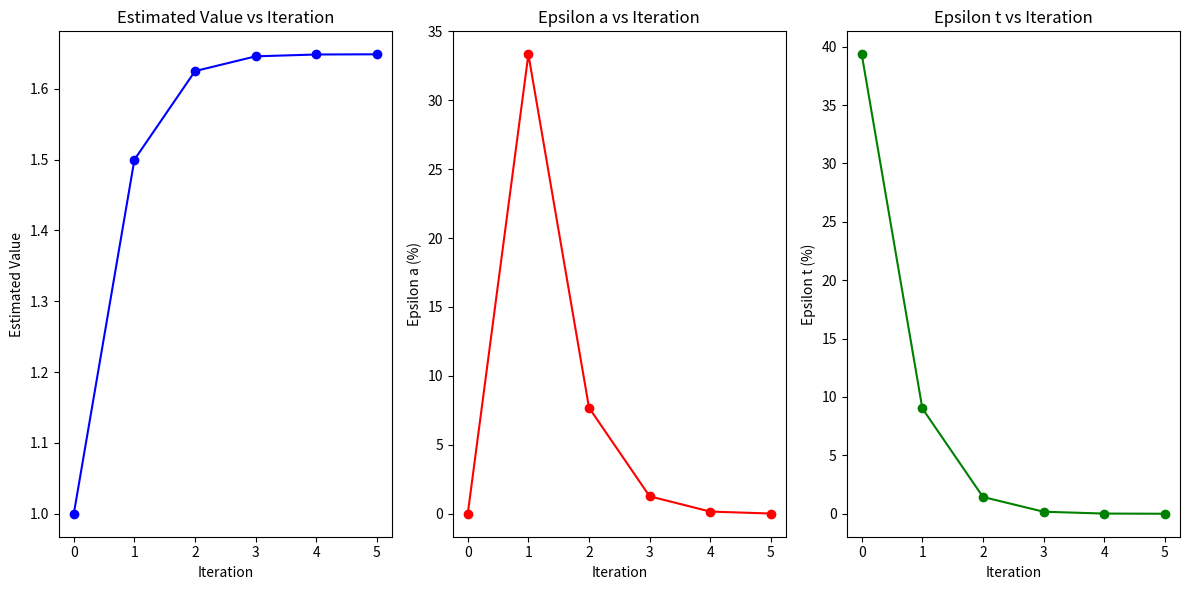

Python code for this plot:
import math as mt
import numpy as np
import matplotlib.pyplot as plt

n = 3
x = 0.5
eksak = mt.e**x
tollapprox = (0.5 * 10 ** (2-n))
epsT = np.zeros(25, dtype=float)
epsA = np.zeros(25, dtype=float)
hasil = np.zeros(25, dtype=float)

for i in range(25):
    hasil[i] = (x**i)/mt.factorial(i) + hasil[i-1] if i != 0 else (x**i)/mt.factorial(i)
    epsT[i] = abs((eksak - hasil[i]) / eksak) * 100
    epsA[i] = abs((hasil[i] - hasil[i-1]) / hasil[i]) * 100 if i != 0 else 0

    print("Term:", i+1)
    print("Hasil perkiraan:", hasil[i])
    print("Epsilon t:", epsT[i])
    print("Epsilon a:", epsA[i])
    print("--------------------")

    if i > 1 and epsA[i] < tollapprox:
        break

# Plotting the results
plt.figure(figsize=(12, 6))

plt.subplot(1, 3, 1)
plt.plot(range(i+1), hasil[:i+1], marker='o', color='b')
plt.xlabel('Iteration')
plt.ylabel('Estimated Value')
plt.title('Estimated Value vs Iteration')

plt.subplot(1, 3, 2)
plt.plot(range(i+1), epsA[:i+1], marker='o', color='r')
plt.xlabel('Iteration')
plt.ylabel('Epsilon a (%)')
plt.title('Epsilon a vs Iteration')

plt.subplot(1, 3, 3)
plt.plot(range(i+1), epsT[:i+1], marker='o', color='g')
plt.xlabel('Iteration')
plt.ylabel('Epsilon t (%)')
plt.title('Epsilon t vs Iteration')

plt.tight_layout()
plt.show()
